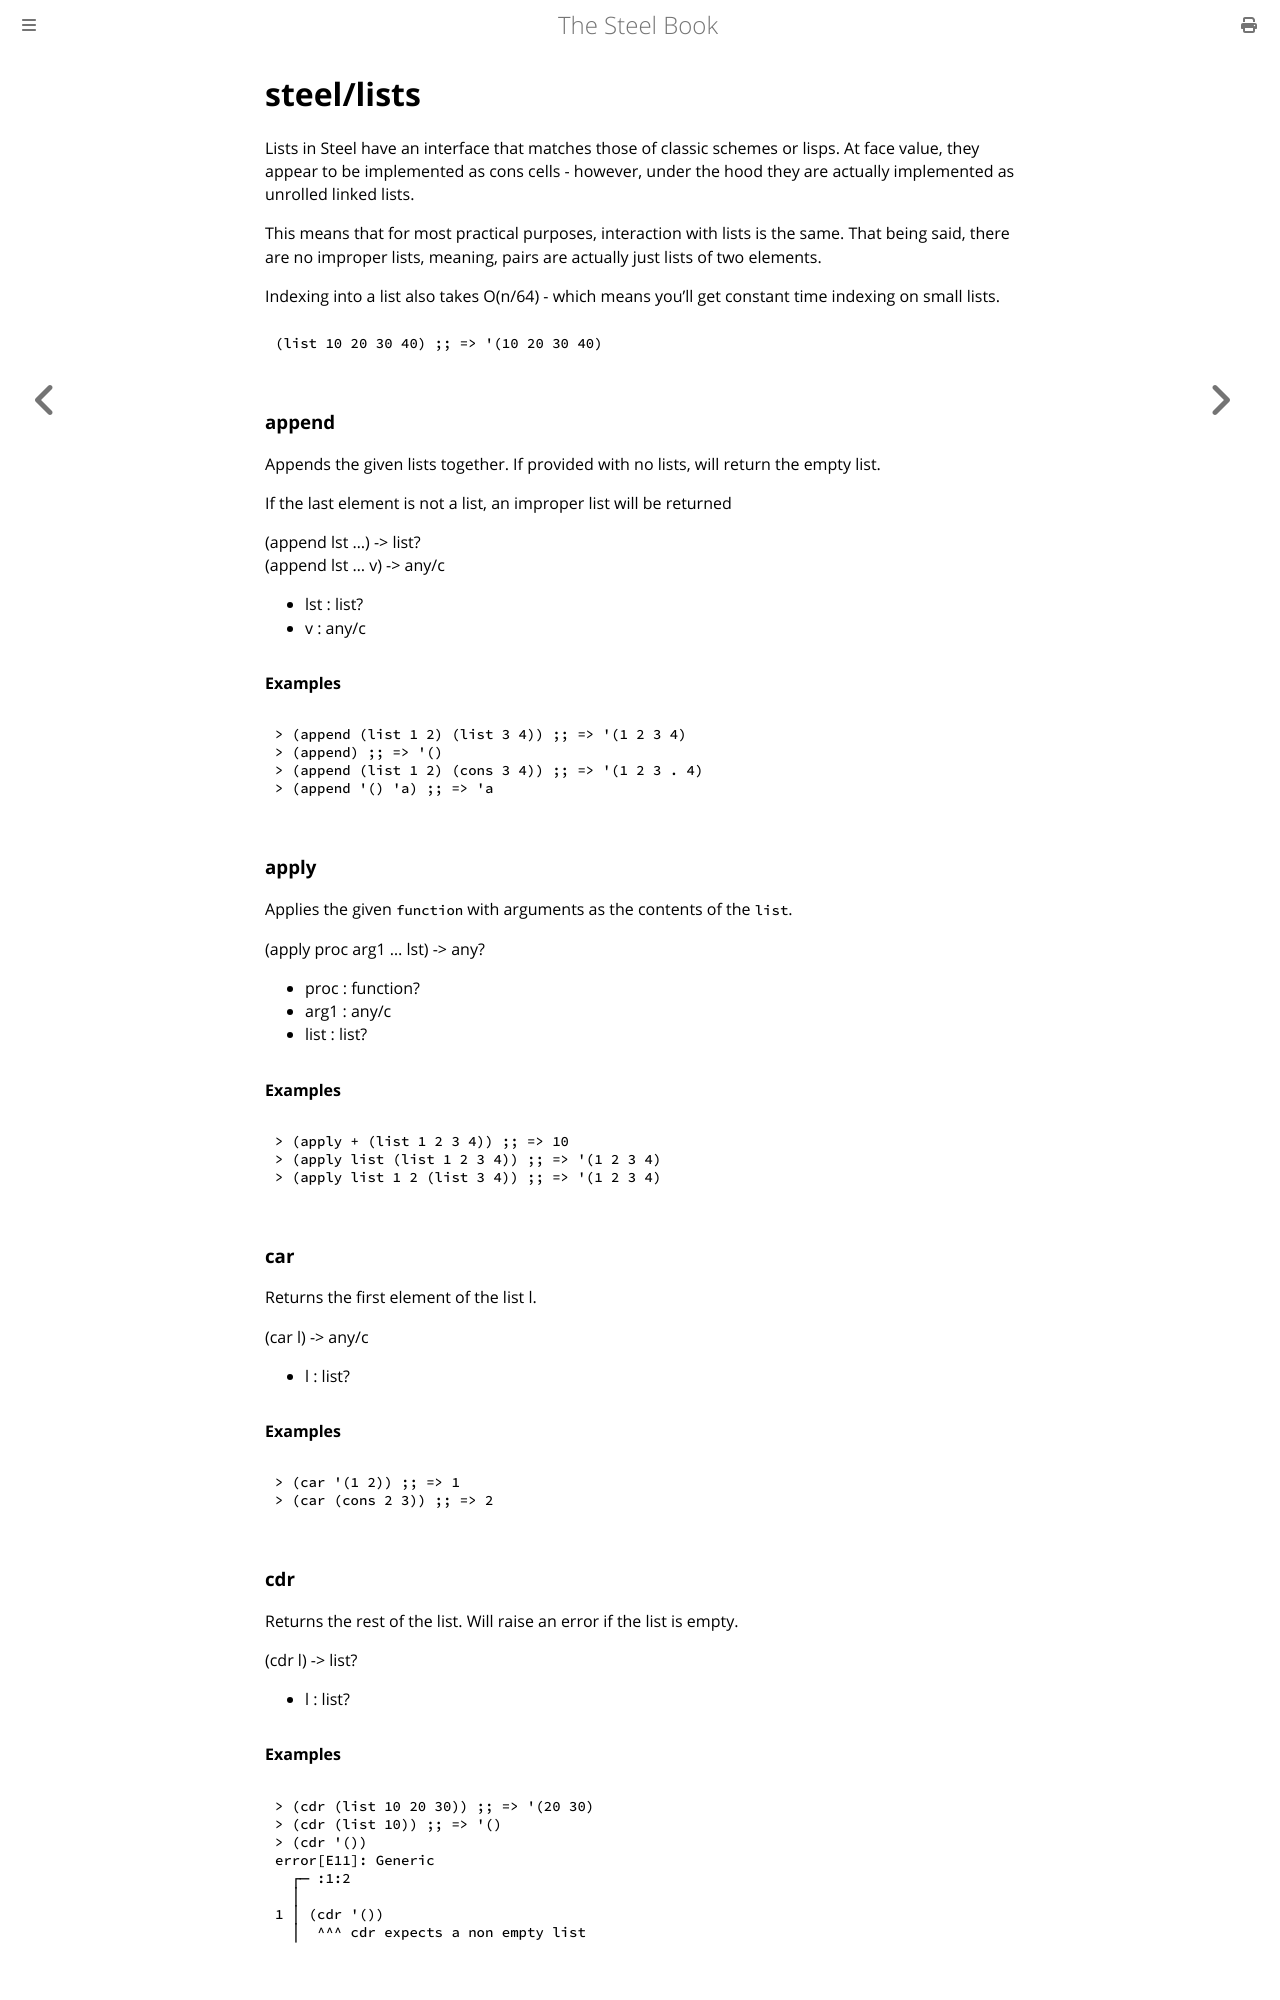

repository: mattwparas/steel · page: book/builtins/steel_lists.html · generator: mdbook

# steel/lists
Lists in Steel have an interface that matches those of classic schemes or lisps.
At face value, they appear to be implemented as cons cells - however, under the hood
they are actually implemented as unrolled linked lists.

This means that for most practical purposes, interaction with lists is the same.
That being said, there are no improper lists, meaning, pairs are actually just lists of two elements.

Indexing into a list also takes O(n/64) - which means you'll get constant time indexing on small lists.

```scheme
(list 10 20 30 40) ;; => '(10 20 30 40)
```
### **append**
Appends the given lists together. If provided with no lists, will return
the empty list.

If the last element is not a list, an improper list will be returned

(append lst ...) -> list?  
(append lst ... v) -> any/c

* lst : list?
* v : any/c

#### Examples
```scheme
> (append (list 1 2) (list 3 4)) ;; => '(1 2 3 4)
> (append) ;; => '()
> (append (list 1 2) (cons 3 4)) ;; => '(1 2 3 . 4)
> (append '() 'a) ;; => 'a
```
### **apply**
Applies the given `function` with arguments as the contents of the `list`.

(apply proc arg1 ... lst) -> any?

* proc : function?
* arg1 : any/c
* list : list?

#### Examples

```scheme
> (apply + (list 1 2 3 4)) ;; => 10
> (apply list (list 1 2 3 4)) ;; => '(1 2 3 4)
> (apply list 1 2 (list 3 4)) ;; => '(1 2 3 4)
```
### **car**
Returns the first element of the list l.

(car l) -> any/c

* l : list?

#### Examples

```scheme
> (car '(1 2)) ;; => 1
> (car (cons 2 3)) ;; => 2
```
